Dataset: corn_leaf_diseases (GitHub, Zekken23/Dataset-skripsi-corn-disease). Classes: common rust, corn leaf blight, gray leaf spot, insects damage.

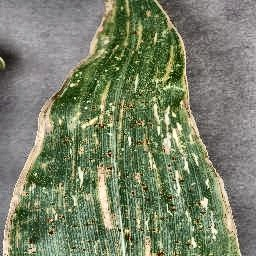
Label: gray leaf spot

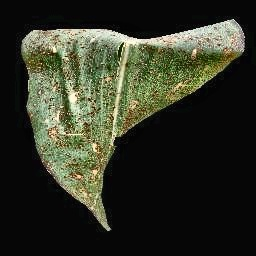
Label: common rust

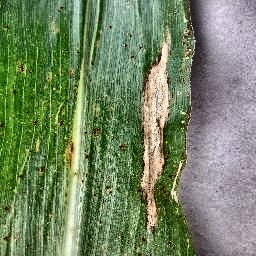
Label: corn leaf blight

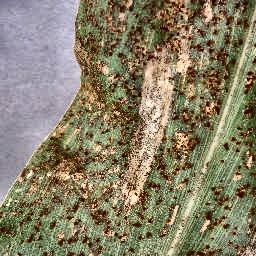
Label: corn leaf blight

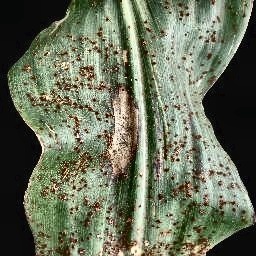
Label: common rust

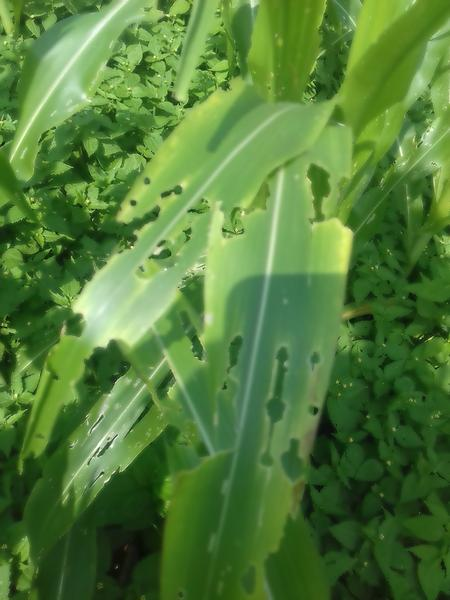
Label: insects damage
